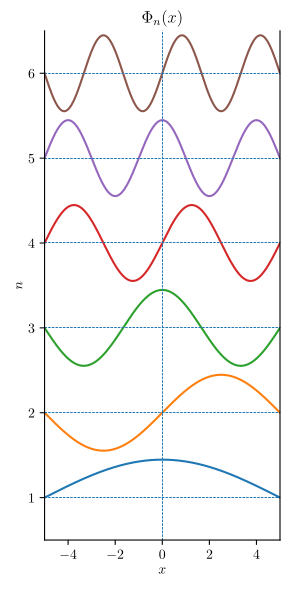
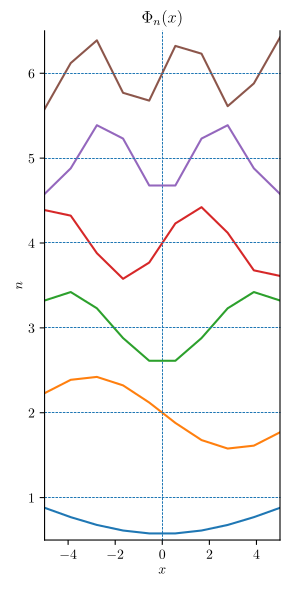
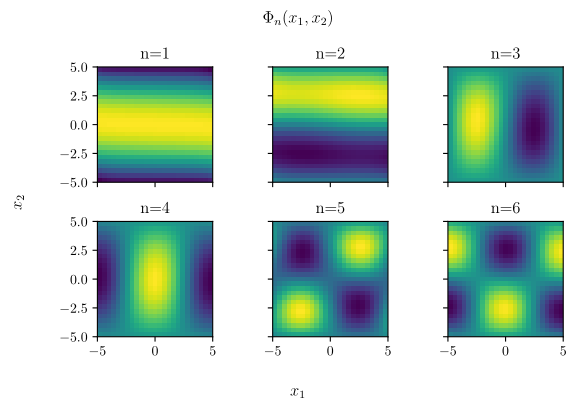
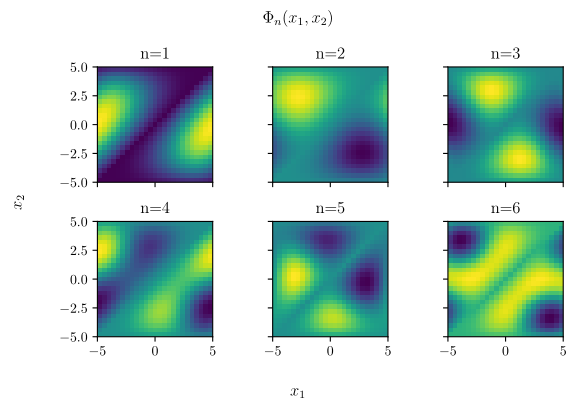

Here is the Python script that generated these plots, in order:
"""
MIT License

[redacted]

Permission is hereby granted, free of charge, to any person obtaining a copy
of this software and associated documentation files (the "Software"), to deal
in the Software without restriction, including without limitation the rights
to use, copy, modify, merge, publish, distribute, sublicense, and/or sell
copies of the Software, and to permit persons to whom the Software is
furnished to do so, subject to the following conditions:

The above copyright notice and this permission notice shall be included in all
copies or substantial portions of the Software.

THE SOFTWARE IS PROVIDED "AS IS", WITHOUT WARRANTY OF ANY KIND, EXPRESS OR
IMPLIED, INCLUDING BUT NOT LIMITED TO THE WARRANTIES OF MERCHANTABILITY,
FITNESS FOR A PARTICULAR PURPOSE AND NONINFRINGEMENT. IN NO EVENT SHALL THE
AUTHORS OR COPYRIGHT HOLDERS BE LIABLE FOR ANY CLAIM, DAMAGES OR OTHER
LIABILITY, WHETHER IN AN ACTION OF CONTRACT, TORT OR OTHERWISE, ARISING FROM,
OUT OF OR IN CONNECTION WITH THE SOFTWARE OR THE USE OR OTHER DEALINGS IN THE
SOFTWARE.
"""

import matplotlib
import matplotlib.pyplot as plt
import numpy as np
import math

# Matplotlib export settings
matplotlib.use("pgf")
matplotlib.rcParams.update({
    "pgf.texsystem": "pdflatex",
    "font.size": 10 ,
    "font.family": "serif",  # use serif/main font for text elements
    "text.usetex": True,     # use inline math for ticks
    "pgf.rcfonts": False     # don't setup fonts from rc parameters
})

# potential energy function for an infinitely-deep potential well 10 atomic units wide
def potential_energy_func(x):
    if abs(x) > 5:
        # return np.Inf
        return 1e10
    else:
        return 0

# colomb repulsion energy potential
def colomb_repulsion_func(x1, x2):
    if x1 == x2:
        return 1e10
    else:
        return 1.0/math.sqrt((x2-x1)**2)

# the analytically derived 1-D wave function
def wave_func(a, n, x):

    if (n % 2) == 0:
        # even
        return (2.0/math.sqrt(20.0*a))*math.sin((math.pi*n*x)/(10*a))
    else:
        # odd
        return (2.0/math.sqrt(20.0*a))*math.cos((math.pi*n*x)/(10*a))

# the analytical derived 1-D wave function calculated for a range of x coordinates
def wave_func_fromiter(offset, a, n, x_coords):
    return np.fromiter((wave_func(a, n, xi) + offset for xi in x_coords), x_coords.dtype)

def main():

    """
    Analytical plot
    """

    x_coords = np.linspace(-5, 5, 1000)
    y_coords_set = []
    for i in range(6):
        y_coords_set.append(wave_func_fromiter(i+1, 1, i+1, x_coords))

    fig, ax = plt.subplots(1, 1, gridspec_kw={'width_ratios':[1], 'height_ratios':[1]})
    for i, y_coords in enumerate(y_coords_set):
        ax.plot(x_coords, y_coords)
        ax.axhline(y=i+1, linewidth=0.5, linestyle='dashed')
    ax.axvline(x=0, linewidth=0.5, linestyle='dashed')
    ax.set_ylim([0.5,6.5])
    ax.set_xlim([-5,5])
    ax.set_title('$\Phi_n(x)$')
    ax.set_xlabel('$x$')
    ax.set_ylabel('$n$')
    ax.spines['top'].set_visible(False)

    fig.set_size_inches(3,6)
    fig.tight_layout()

    fig.savefig('analytical-wave-function-plot.pgf')
    fig.savefig('analytical-wave-function-plot.png')

    """
    Numerical solution 1
    """

    start = -5
    end = 5
    N = 10
    print('Numerical solution 1: start=%d, end=%d, N=%d' % (start, end, N))

    # create our x-axis coordinates array using our limits
    x_coords = np.linspace(start, end, N)
    print('X coordinates:')
    print(x_coords)
    # get delta X
    delta_x = x_coords[1] - x_coords[0]

    # generate kinetic energy matrix
    kinetic_energy_matrix = np.zeros((N,N))
    # fill in the kinetic energy matrix with the coefficients of the
    # second-order centered difference approximation
    for i in range(N):
        for j in range(N):
            if i==j:
                # diagonal is -2 for the -2\Phi(x) term
                kinetic_energy_matrix[i,j]= -2
            elif np.abs(i-j)==1:
                # right outside the diagonal we have 1 on either side for the \Phi(x + \Delta x) and \Phi(x - \Delta x) terms
                kinetic_energy_matrix[i,j]=1

    # generate potential energy matrix
    potential_energy_matrix = np.zeros((N,N))
    # fill in the potential energy values along the diagonal using the x values for the problem
    for i in range(N):
        for j in range(N):
            if i==j:
                potential_energy_matrix[i,j]= potential_energy_func(x_coords[i])

    # construct the hamiltonian matrix for solving
    hamiltonian_matrix = -kinetic_energy_matrix/(2*delta_x**2) + potential_energy_matrix

    # solve our problem, obtain the eigenvectors and eigenvalues
    eigenvals, eigenvectors = np.linalg.eig(hamiltonian_matrix)
    print('eigenvals:' )
    print(eigenvals)
    print('eigenvectors:' )
    print(eigenvectors)
    # sort the eigenvalues from low to high and get their indices
    sorted_eigenval_indices = np.argsort(eigenvals)
    # get the first six indices, for the first six waveforms
    sorted_eigenval_indices = sorted_eigenval_indices[0:6]
    # get the eigenvalues, which will be out energies the first value will be
    # Eo, so we can divide all the values by this amount to obtain the
    # coefficient to compare with the analytical solution
    energies=(eigenvals[sorted_eigenval_indices]/eigenvals[sorted_eigenval_indices][0])
    print('energies:')
    print(energies)
    print('sorted eigenvalue indices')
    print(sorted_eigenval_indices)

    # plot the results
    fig, ax = plt.subplots(1, 1)
    ax.axvline(x=0, linewidth=0.5, linestyle='dashed')
    ax.set_ylim([0.5,6.5])
    ax.set_xlim([-5,5])
    for i in range(len(sorted_eigenval_indices)):
        y_coords = []
        y_coords = np.append(y_coords,eigenvectors[:,sorted_eigenval_indices[i]])
        y_coords = [y_coords + (i + 1) for y_coords in y_coords]
        ax.plot(x_coords, y_coords)
        ax.axhline(y=i+1, linewidth=0.5, linestyle='dashed')
    ax.set_title('$\Phi_n(x)$')
    ax.set_xlabel('$x$')
    ax.set_ylabel('$n$')
    ax.spines['top'].set_visible(False)

    fig.set_size_inches(3,6)
    fig.tight_layout()

    fig.savefig('numerical-solution-1-wave-function-plot.pgf')
    fig.savefig('numerical-solution-1-wave-function-plot.png')

    """
    Numerical solution 2
    """
    
    start = -5
    end = 5
    N = 25
    print('Numerical solution 2: start=%d, end=%d, N=%d' % (start, end, N))

    # create our x1 and x2 axis coordinates array using our limits
    x_coords = np.linspace(start, end, N)
    print('X coordinates:')
    print(x_coords)
    # get delta X
    delta_x = x_coords[1] - x_coords[0]

    # generate kinetic energy sparse matrix
    # N = 4 example:
    # (*) phi(1,0) + phi(0,1) -4*phi(1,1) + phi(2,1) + phi(1, 2)
    # +---------+---------+---------+---------+
    # |-4 1 0 0 | 1 0 0 0 | 0 0 0 0 | 0 0 0 0 | phi(0,0)
    # | 1-4 1 0 | 0 1 0 0 | 0 0 0 0 | 0 0 0 0 | phi(1,0)
    # | 0 1-4 1 | 0 0 1 0 | 0 0 0 0 | 0 0 0 0 | phi(2,0)
    # | 0 0 1-4 | 0 0 0 1 | 0 0 0 0 | 0 0 0 0 | phi(3,0)
    # +---------+---------+---------+---------+
    # | 1 0 0 0 |-4 1 0 0 | 1 0 0 0 | 0 0 0 0 | phi(0,1)
    # | 0 1 0 0 | 1-4 1 0 | 0 1 0 0 | 0 0 0 0 | phi(1,1) (*)
    # | 0 0 1 0 | 0 1-4 1 | 0 0 1 0 | 0 0 0 0 | phi(2,1)
    # | 0 0 0 1 | 0 0 1-4 | 0 0 0 1 | 0 0 0 0 | phi(3,1)
    # +---------+---------+---------+---------+
    # | 0 0 0 0 | 1 0 0 0 |-4 1 0 0 | 1 0 0 0 | phi(0,2)
    # | 0 0 0 0 | 0 1 0 0 | 1-4 1 0 | 0 1 0 0 | phi(1,2)
    # | 0 0 0 0 | 0 0 1 0 | 0 1-4 1 | 0 0 1 0 | phi(2,2)
    # | 0 0 0 0 | 0 0 0 1 | 0 0 1-4 | 0 0 0 1 | phi(3,2)
    # +---------+---------+---------+---------+
    # | 0 0 0 0 | 0 0 0 0 | 1 0 0 0 |-4 1 0 0 | phi(0,3)
    # | 0 0 0 0 | 0 0 0 0 | 0 1 0 0 | 1-4 1 0 | phi(1,3)
    # | 0 0 0 0 | 0 0 0 0 | 0 0 1 0 | 0 1-4 1 | phi(2,3)
    # | 0 0 0 0 | 0 0 0 0 | 0 0 0 1 | 0 0 1-4 | phi(3,3)
    # +---------+---------+---------+---------+

    # Sparse matrix is generated using identiy matrices, concatenating columns
    # and rows, and adding it all together.
    main_diagonal = np.identity(N*N)*-4.0
    upper_side_diagonal = np.r_[np.c_[np.zeros((N*N-1,1)), np.identity(N*N-1)], np.zeros((1,N*N))]
    lower_side_diagonal = np.r_[np.zeros((1,N*N)), np.c_[np.identity(N*N-1), np.zeros((N*N-1,1))]]
    upper_outer_identity = np.r_[np.c_[np.zeros((N*N-N,N)),np.identity(N*N-N)], np.zeros((N, N*N))]
    lower_outer_identity = np.r_[np.zeros((N, N*N)), np.c_[np.identity(N*N-N), np.zeros((N*N-N,N))]]
    kinetic_energy_sparse_matrix = main_diagonal + upper_side_diagonal + lower_side_diagonal
    kinetic_energy_sparse_matrix = kinetic_energy_sparse_matrix + upper_outer_identity + lower_outer_identity

    # generate potential energy matrix
    potential_energy_matrix = np.zeros((N*N,N*N))
    # fill in the potential energy values along the diagonal using the x values for the problem
    for i in range(N*N):
        for j in range(N*N):
            if i==j:
                # each N block
                potential_energy_matrix[i,j] = 2*potential_energy_func(x_coords[i%N])

    # construct the hamiltonian matrix for solving
    hamiltonian_matrix = -kinetic_energy_sparse_matrix/(2*delta_x**2) + potential_energy_matrix

    # solve our problem, obtain the eigenvectors and eigenvalues
    eigenvals, eigenvectors = np.linalg.eig(hamiltonian_matrix)
    print('eigenvals:' )
    print(eigenvals)
    print('eigenvectors:' )
    print(eigenvectors)

    # now to organize our results
    # each N rows will represent the results for the other dimension's n
    # for example, the first N rows will correspond to \Phi(0,0) through \Phi(N,0)
    for n in range(N):
        # sort the eigenvalues from low to high and get their indices
        # get the first six indices, for the first six waveforms
        # add n*N to each index to properly index the original eigenvals since we slice it up
        # sorted_eigenval_indices.append([x+n*N for x in np.argsort(eigenvals[n:n+N+1][0:6])])
        sorted_eigenval_indices = np.argsort(eigenvals)
        # get the eigenvalues, which will be out energies the first value will be
        # Eo, so we can divide all the values by this amount to obtain the
        # coefficient to compare with the analytical solution
        energies = ((eigenvals[sorted_eigenval_indices]/eigenvals[sorted_eigenval_indices][0]))

    print('energies:')
    print(energies)
    print('sorted eigenvalue indices')
    print(sorted_eigenval_indices)

    # plot the results
    plots_row = 2
    plots_col = 3
    fig, axes = plt.subplots(plots_row, plots_col, sharex=True, sharey=True)
    for i in range(plots_row * plots_col):
        axes[i//plots_col,i%plots_col].set_title('n=%d' % (i + 1))
        axes[i//plots_col,i%plots_col].set_xlim([-5,5])
        axes[i//plots_col,i%plots_col].set_ylim([-5,5])
        # axes[i//plots_col,i%plots_col].contourf(x_coords, x_coords, eigenvectors[:,sorted_eigenval_indices[i]].reshape((N,N)))
        axes[i//plots_col,i%plots_col].imshow(eigenvectors[:,sorted_eigenval_indices[i]].reshape((N,N)), origin='lower', interpolation="none", extent=[start,end,start,end])
    fig.suptitle('$\Phi_n(x_1, x_2)$')
    fig.supxlabel("$x_1$")
    fig.supylabel("$x_2$")

    fig.set_size_inches(6,4)
    fig.tight_layout()

    fig.savefig('numerical-solution-2-wave-function-plot.pgf')
    fig.savefig('numerical-solution-2-wave-function-plot.png')

    """
    Numerical solution 3
    """

    # generate colomb repulsion matrix
    colomb_repulsion_matrix = np.zeros((N*N,N*N))
    # fill in the potential energy values along the diagonal using the x values for the problem
    for row in range(N*N):
        for col in range(N*N):
            if row==col:
                # each N block
                colomb_repulsion_matrix[row,col] = colomb_repulsion_func(row%N, col//N)
                # print('colomb_repulsion_func(%d,%d)' % (row%N, col//N))

    # construct the hamiltonian matrix for solving
    hamiltonian_matrix = -kinetic_energy_sparse_matrix/(2*delta_x**2) + colomb_repulsion_matrix

    # solve our problem, obtain the eigenvectors and eigenvalues
    eigenvals, eigenvectors = np.linalg.eig(hamiltonian_matrix)
    print('eigenvals:' )
    print(eigenvals)
    print('eigenvectors:' )
    print(eigenvectors)

    # now to organize our results
    # each N rows will represent the results for the other dimension's n
    # for example, the first N rows will correspond to \Phi(0,0) through \Phi(N,0)
    for n in range(N):
        # sort the eigenvalues from low to high and get their indices
        # get the first six indices, for the first six waveforms
        # add n*N to each index to properly index the original eigenvals since we slice it up
        # sorted_eigenval_indices.append([x+n*N for x in np.argsort(eigenvals[n:n+N+1][0:6])])
        sorted_eigenval_indices = np.argsort(eigenvals)
        # get the eigenvalues, which will be out energies the first value will be
        # Eo, so we can divide all the values by this amount to obtain the
        # coefficient to compare with the analytical solution
        energies = ((eigenvals[sorted_eigenval_indices]/eigenvals[sorted_eigenval_indices][0]))

    print('energies:')
    print(energies)
    print('sorted eigenvalue indices')
    print(sorted_eigenval_indices)

    # plot the results
    plots_row = 2
    plots_col = 3
    fig, axes = plt.subplots(plots_row, plots_col, sharex=True, sharey=True)
    for i in range(plots_row * plots_col):
        axes[i//plots_col,i%plots_col].set_title('n=%d' % (i + 1))
        axes[i//plots_col,i%plots_col].set_xlim([-5,5])
        axes[i//plots_col,i%plots_col].set_ylim([-5,5])
        # axes[i//plots_col,i%plots_col].contourf(x_coords, x_coords, eigenvectors[:,sorted_eigenval_indices[i]].reshape((N,N)))
        axes[i//plots_col,i%plots_col].imshow(eigenvectors[:,sorted_eigenval_indices[i]].reshape((N,N)), origin='lower', interpolation="none", extent=[start,end,start,end])
    fig.suptitle('$\Phi_n(x_1, x_2)$')
    fig.supxlabel("$x_1$")
    fig.supylabel("$x_2$")

    fig.set_size_inches(6,4)
    fig.tight_layout()

    fig.savefig('numerical-solution-3-wave-function-plot.pgf')
    fig.savefig('numerical-solution-3-wave-function-plot.png')

if __name__ == "__main__":
    main()
